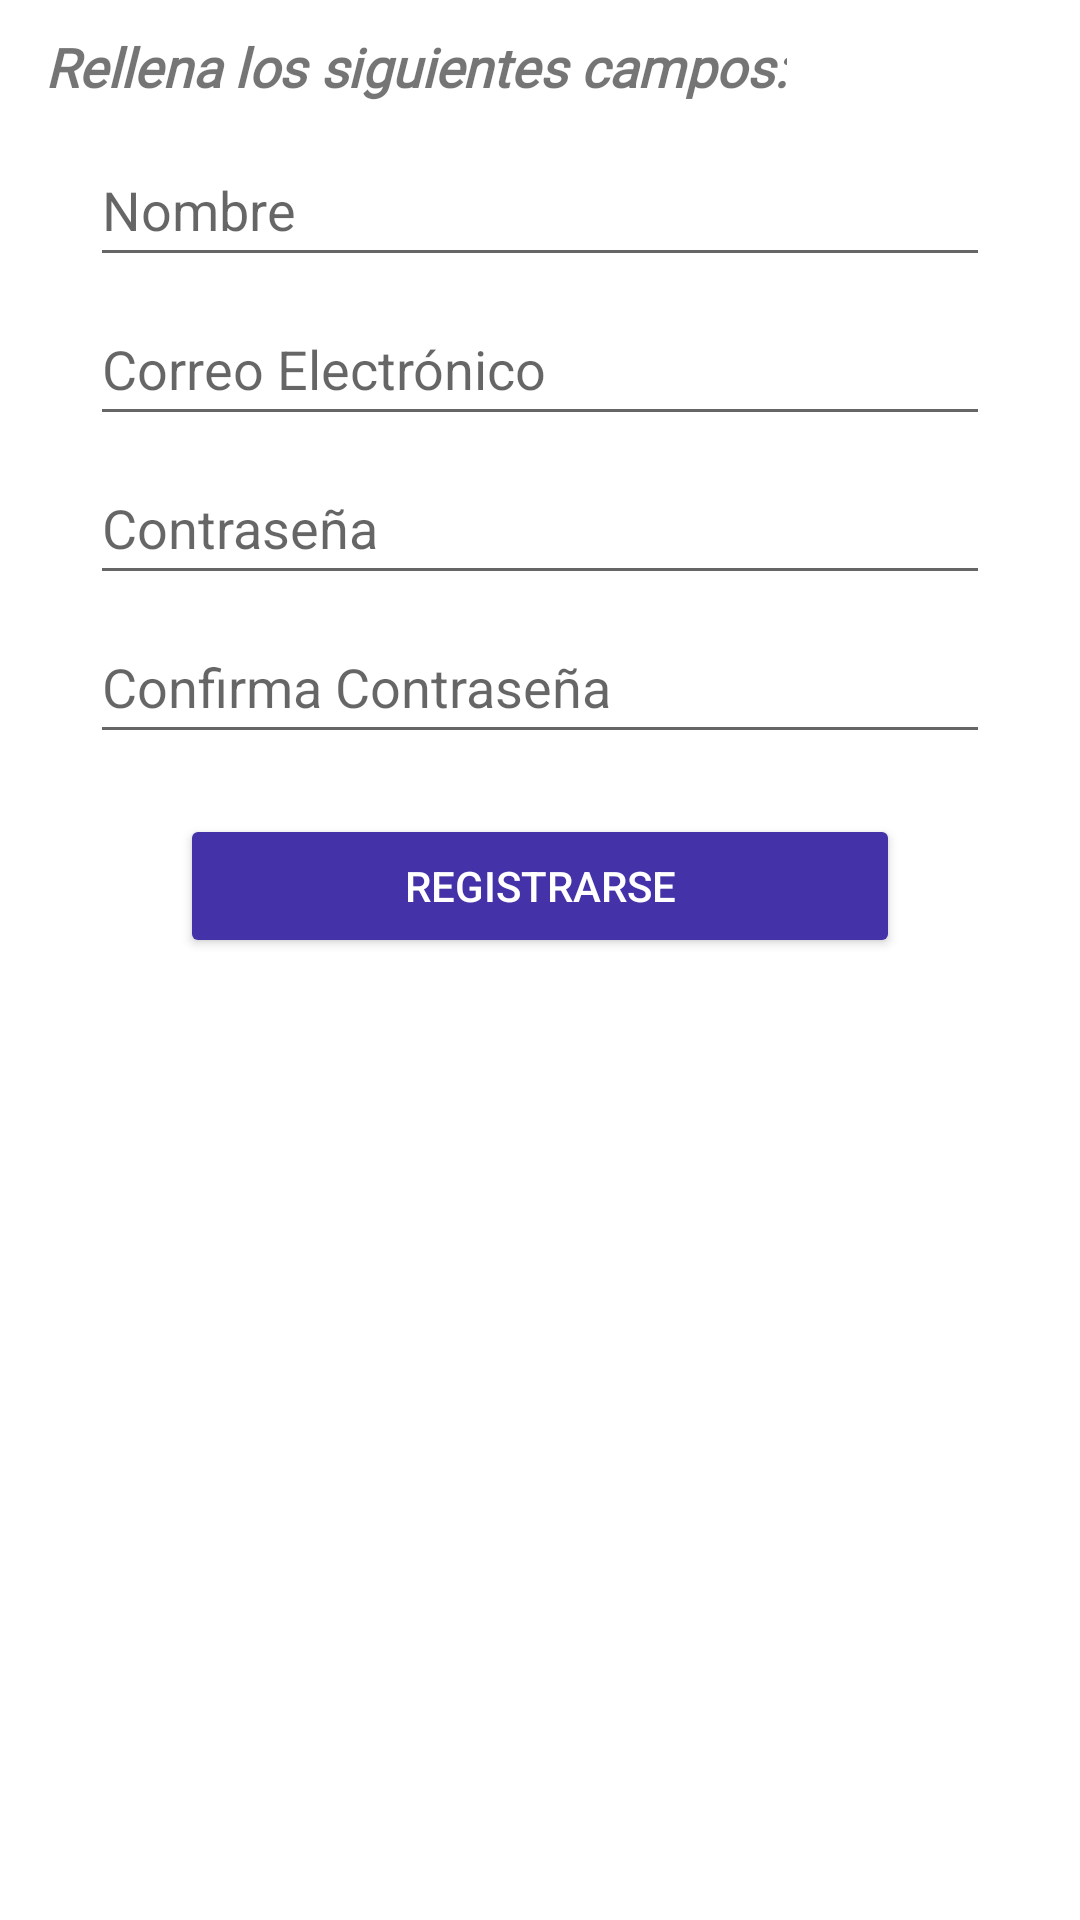

The Android layout XML behind this screen, and the referenced resources:
<!-- AndroidManifest.xml: application theme Theme.MannyService -->
<!-- res/layout/fragment_registro.xml -->
<?xml version="1.0" encoding="utf-8"?>
<androidx.constraintlayout.widget.ConstraintLayout xmlns:android="http://schemas.android.com/apk/res/android"
    xmlns:app="http://schemas.android.com/apk/res-auto"
    xmlns:tools="http://schemas.android.com/tools"
    android:layout_width="wrap_content"
    android:layout_height="350dp"
    tools:context=".sesiones.FragmentRegistro">

    <TextView
        android:id="@+id/textView11"
        android:layout_width="wrap_content"
        android:layout_height="wrap_content"
        android:layout_marginStart="15dp"
        android:layout_marginTop="10dp"
        android:fontFamily="@font/mukta"
        android:text="Rellena los siguientes campos:"
        android:textSize="18sp"
        android:textStyle="bold|italic"
        app:layout_constraintStart_toStartOf="parent"
        app:layout_constraintTop_toTopOf="parent" />

    <TextView
        android:id="@+id/textView4"
        android:layout_width="58dp"
        android:layout_height="wrap_content"
        android:layout_marginStart="308dp"
        android:text="TextView"
        android:visibility="invisible"
        app:layout_constraintEnd_toEndOf="parent"
        app:layout_constraintStart_toStartOf="parent"
        app:layout_constraintTop_toTopOf="parent" />

    <EditText
        android:id="@+id/correoRegistro"
        android:layout_width="0dp"
        android:layout_height="wrap_content"
        android:layout_marginStart="30dp"
        android:layout_marginTop="5dp"
        android:layout_marginEnd="30dp"
        android:ems="10"
        android:fontFamily="sans-serif"
        android:hint="Correo Electrónico"
        android:inputType="textPersonName"
        android:minHeight="48dp"
        android:singleLine="true"
        android:textSize="18sp"
        app:layout_constraintEnd_toEndOf="parent"
        app:layout_constraintHorizontal_bias="0.0"
        app:layout_constraintStart_toStartOf="parent"
        app:layout_constraintTop_toBottomOf="@+id/nombreRegistro" />

    <EditText
        android:id="@+id/nombreRegistro"
        android:layout_width="0dp"
        android:layout_height="wrap_content"
        android:layout_marginStart="30dp"
        android:layout_marginTop="10dp"
        android:layout_marginEnd="30dp"
        android:ems="10"
        android:fontFamily="sans-serif"
        android:hint="Nombre"
        android:inputType="textPersonName"
        android:minHeight="48dp"
        android:singleLine="true"
        android:textSize="18sp"
        app:layout_constraintEnd_toEndOf="parent"
        app:layout_constraintHorizontal_bias="0.0"
        app:layout_constraintStart_toStartOf="parent"
        app:layout_constraintTop_toBottomOf="@+id/textView11" />

    <EditText
        android:id="@+id/passRegistro"
        android:layout_width="0dp"
        android:layout_height="wrap_content"
        android:layout_marginStart="30dp"
        android:layout_marginTop="5dp"
        android:layout_marginEnd="30dp"
        android:ems="10"
        android:hint="Contraseña"
        android:inputType="textPassword"
        android:minHeight="48dp"
        app:layout_constraintEnd_toEndOf="parent"
        app:layout_constraintHorizontal_bias="1.0"
        app:layout_constraintStart_toStartOf="parent"
        app:layout_constraintTop_toBottomOf="@+id/correoRegistro" />

    <EditText
        android:id="@+id/passRegistro2"
        android:layout_width="0dp"
        android:layout_height="wrap_content"
        android:layout_marginStart="30dp"
        android:layout_marginTop="5dp"
        android:layout_marginEnd="30dp"
        android:ems="10"
        android:hint="Confirma Contraseña"
        android:inputType="textPassword"
        android:minHeight="48dp"
        app:layout_constraintEnd_toEndOf="parent"
        app:layout_constraintHorizontal_bias="0.0"
        app:layout_constraintStart_toStartOf="parent"
        app:layout_constraintTop_toBottomOf="@+id/passRegistro" />

    <Button
        android:id="@+id/btnRegistro"
        android:layout_width="0dp"
        android:layout_height="wrap_content"
        android:layout_marginStart="60dp"
        android:layout_marginTop="20dp"
        android:layout_marginEnd="60dp"
        android:backgroundTint="@color/colorNav"
        android:text="Registrarse"
        android:textColor="@color/white"
        android:visibility="visible"
        app:iconTint="@color/colorNav"
        app:layout_constraintEnd_toEndOf="parent"
        app:layout_constraintHorizontal_bias="0.0"
        app:layout_constraintStart_toStartOf="parent"
        app:layout_constraintTop_toBottomOf="@+id/passRegistro2" />

    <androidx.cardview.widget.CardView
        android:id="@+id/progresoRegistro"
        android:layout_width="0dp"
        android:layout_height="0dp"
        android:visibility="invisible"
        app:cardBackgroundColor="@color/common_google_signin_btn_text_light_focused"
        app:layout_constraintBottom_toBottomOf="parent"
        app:layout_constraintEnd_toEndOf="parent"
        app:layout_constraintStart_toStartOf="parent"
        app:layout_constraintTop_toTopOf="parent">

        <androidx.constraintlayout.widget.ConstraintLayout
            android:layout_width="match_parent"
            android:layout_height="match_parent">

            <ProgressBar
                android:id="@+id/progressBar2"
                style="?android:attr/progressBarStyle"
                android:layout_width="wrap_content"
                android:layout_height="wrap_content"
                android:layout_marginStart="160dp"
                android:layout_marginTop="151dp"
                android:layout_marginEnd="159dp"
                android:layout_marginBottom="151dp"
                android:indeterminateTint="@color/colorSeleccion"
                app:layout_constraintBottom_toBottomOf="parent"
                app:layout_constraintEnd_toEndOf="parent"
                app:layout_constraintStart_toStartOf="parent"
                app:layout_constraintTop_toTopOf="parent" />
        </androidx.constraintlayout.widget.ConstraintLayout>
    </androidx.cardview.widget.CardView>

</androidx.constraintlayout.widget.ConstraintLayout>
<!-- resources referenced by this layout -->
<resources>
  <color name="colorNav">#4432A8</color>
  <color name="colorSeleccion">#563fd4</color>
  <color name="white">#FFFFFFFF</color>
  <style name="Theme.MannyService" parent="Theme.MaterialComponents.DayNight.DarkActionBar">
          
          <item name="colorPrimary">@color/purple_500</item>
          <item name="colorPrimaryVariant">@color/purple_700</item>
          <item name="colorOnPrimary">@color/white</item>
          
          <item name="colorSecondary">@color/teal_200</item>
          <item name="colorSecondaryVariant">@color/teal_700</item>
          <item name="colorOnSecondary">@color/white</item>
          
          <item name="android:statusBarColor" tools:targetApi="l">?attr/colorPrimaryVariant</item>
          
      </style>
  <color name="purple_500">#FF6200EE</color>
  <color name="purple_700">#FF3700B3</color>
  <color name="teal_200">#FF03DAC5</color>
  <color name="teal_700">#FF018786</color>
</resources>
